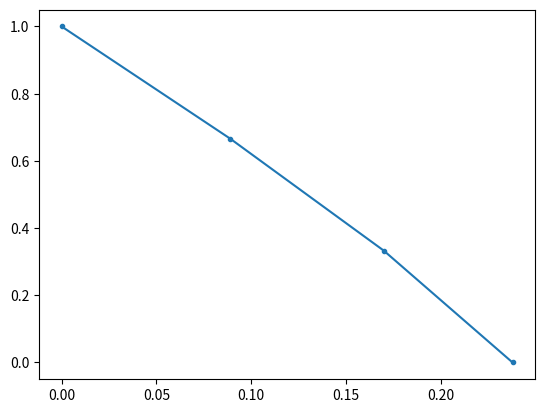

This figure's Python source:
import numpy as np
import matplotlib.pyplot as plt
"""
Input values:
"""
N = 3                                # number of indices
theta_init = 15
"""
Given values:
"""
n_N = [1.00, 1.30]
while len(n_N) < N:                  # n_N is evenly distributed
    n_New = n_N[0] + 0.30/N
    n_N.insert(0, n_New)
n_N.sort()

y_N = [0, 1]
while len(y_N) <= N:
    y_New = round(y_N[0] + 1/len(n_N), 3)
    y_N.insert(0, y_New)
y_N.sort(reverse = True)

x_N = [0]


"""
Solving for theta_N
"""
theta_rad = [np.radians(theta_init)]

for i in range(len(n_N)-1):
    theta_next = np.arcsin(n_N[i] * np.sin(theta_rad[i]) / n_N[i+1])
    theta_rad.append(theta_next)

theta_N = [round(np.degrees(j), 2) for j in theta_rad]

"""
Solving for x_N
"""
for k in range(len(theta_N)):
    x_next = round(x_N[k] + (y_N[k] - y_N[k+1]) * np.tan(theta_rad[k]), 3)
    x_N.append(x_next)
    
"""
Outputs
"""
print("x_N =", x_N)
print("y_N =", y_N)
print("theta_N =", theta_N)
print("n_N =", n_N)

plt.plot(x_N, y_N, marker='.')
plt.show()
